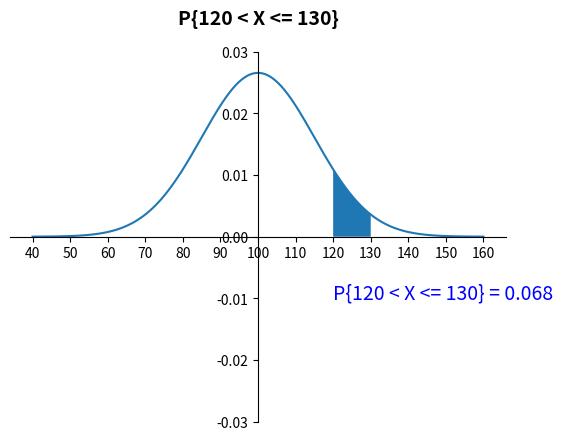

This chart was generated by the following Python code:
import statistics
import numpy as np

nd = statistics.NormalDist(100, 15)

result = nd.cdf(130) - nd.cdf(120)
print(result)

import matplotlib.pyplot as plt

plt.title('P{120 < X <= 130}', pad=20, fontsize=14, fontweight='bold')
x = np.linspace(40, 160, 1000) #mu is 100 so we picked 40-160
y = [nd.pdf(i) for i in x]

axis = plt.gca() #getcurrentaxis
axis.set_ylim(-0.030, 0.030)
axis.spines['left'].set_position('center')
axis.spines['bottom'].set_position('center')
axis.spines['top'].set_color(None)
axis.spines['right'].set_color(None)

axis.set_xticks(range(40, 170, 10))

plt.plot(x, y)

x = np.linspace(120, 130, 100) 
y = [nd.pdf(i) for i in x]

axis.fill_between(x, y)
plt.text(120, -0.01, f'P{{120 < X <= 130}} = {result:.3f}', color='blue', fontsize=14)

plt.show()
